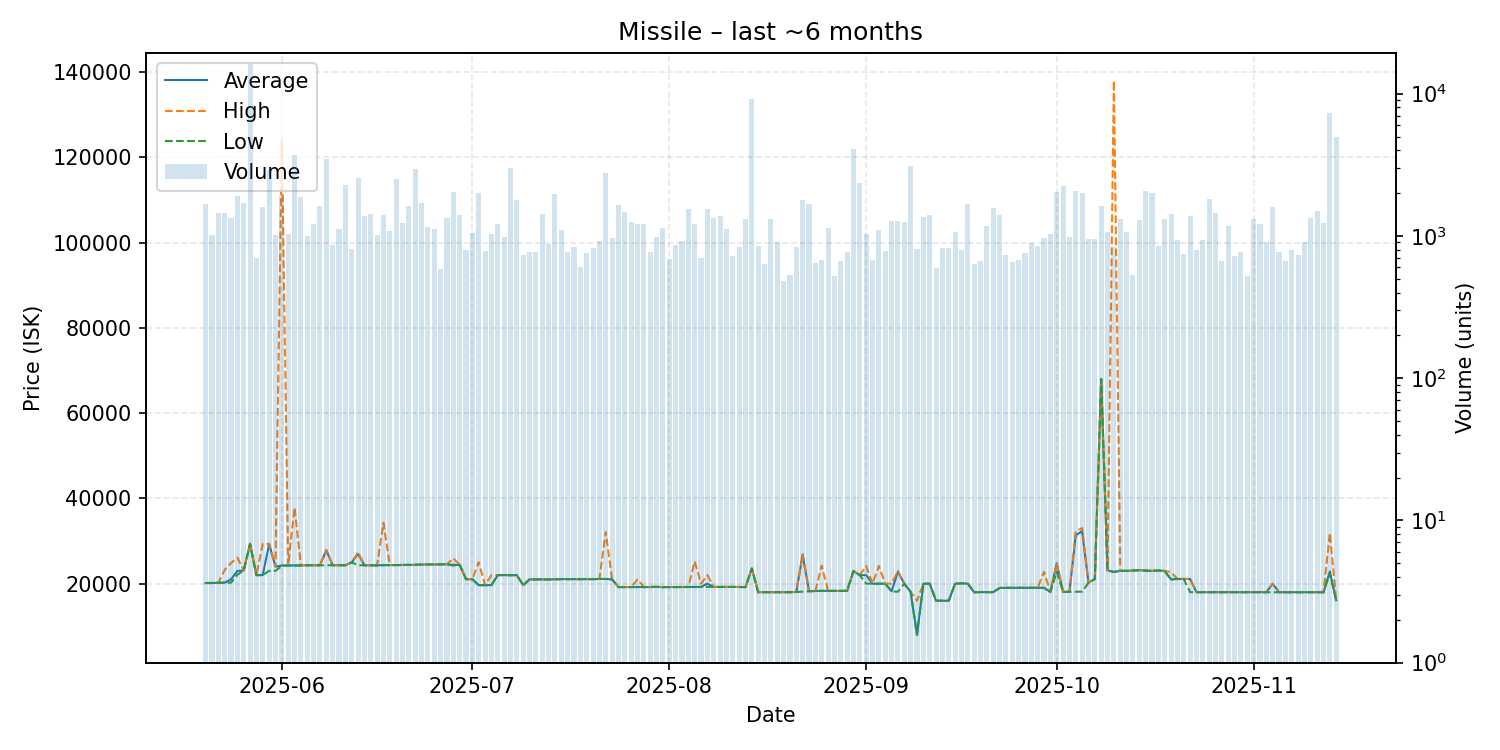

The file beside this chart, header and first rows:
date, average, highest, lowest, order_count, volume
2025-05-20, 20160, 20170, 20150, 235, 1678
2025-05-21, 20170, 20180, 20170, 280, 1008
2025-05-22, 20220, 20220, 20220, 246, 1455
2025-05-23, 20240, 23230, 20230, 240, 1453
2025-05-24, 21010, 24840, 20240, 294, 1338
2025-05-25, 23000, 26140, 22100, 300, 1910
2025-05-26, 23100, 23100, 23100, 262, 1695
2025-05-27, 29360, 29360, 29360, 270, 16210
2025-05-28, 22000, 22000, 22000, 266, 696
2025-05-29, 22030, 29370, 22010, 281, 1585
2025-05-30, 29300, 29300, 23010, 308, 2927
2025-05-31, 24010, 24040, 23020, 329, 1018
2025-06-01, 24270, 124200, 24160, 334, 1944
2025-06-02, 24270, 24270, 24270, 304, 1039
2025-06-03, 24270, 37870, 24260, 283, 3692
2025-06-04, 24290, 24290, 24290, 278, 1873
2025-06-05, 24310, 24310, 24300, 252, 1003
2025-06-06, 24340, 24340, 24340, 285, 1221
2025-06-07, 24310, 24310, 24310, 295, 1627
2025-06-08, 27850, 27870, 24320, 358, 3486
2025-06-09, 24310, 24320, 24310, 298, 865
2025-06-10, 24340, 24340, 24340, 268, 1115
2025-06-11, 24320, 24330, 24300, 246, 2295
2025-06-12, 25000, 25000, 25000, 261, 811
2025-06-13, 26990, 27350, 24320, 268, 2554
2025-06-14, 24330, 24330, 24330, 300, 1373
2025-06-15, 24310, 24310, 24310, 304, 1434
2025-06-16, 24300, 24300, 24300, 254, 1022
2025-06-17, 24360, 34280, 24340, 285, 1399
2025-06-18, 24360, 24360, 24360, 218, 1075
2025-06-19, 24370, 24370, 24370, 266, 2503
2025-06-20, 24390, 24410, 24370, 270, 1225
2025-06-21, 24420, 24430, 24400, 283, 1616
2025-06-22, 24430, 24430, 24430, 303, 2949
2025-06-23, 24500, 24510, 24490, 261, 1707
2025-06-24, 24510, 24510, 24510, 250, 1153
2025-06-25, 24530, 24530, 24530, 256, 1116
2025-06-26, 24540, 24540, 24540, 218, 589
2025-06-27, 24550, 24550, 24540, 252, 1330
2025-06-28, 24420, 25980, 24240, 259, 2032
2025-06-29, 24420, 24420, 24420, 342, 1392
2025-06-30, 21060, 21060, 21060, 234, 793
2025-07-01, 21050, 21060, 21030, 229, 1056
2025-07-02, 19660, 25040, 19650, 258, 1992
2025-07-03, 19650, 19650, 19650, 220, 787
2025-07-04, 19670, 22000, 19670, 241, 1031
2025-07-05, 22030, 22030, 22030, 258, 1207
2025-07-06, 22010, 22010, 22000, 264, 984
2025-07-07, 22000, 22000, 22000, 222, 2988
2025-07-08, 22010, 22010, 22010, 246, 1792
2025-07-09, 19650, 19650, 19650, 212, 732
2025-07-10, 21010, 21010, 21010, 208, 768
2025-07-11, 21010, 21010, 21010, 240, 774
2025-07-12, 21000, 21000, 21000, 261, 1415
2025-07-13, 21000, 21000, 21000, 272, 874
2025-07-14, 21040, 21050, 21040, 215, 1984
2025-07-15, 21080, 21080, 21080, 235, 1100
2025-07-16, 21080, 21080, 21080, 232, 770
2025-07-17, 21080, 21080, 21080, 226, 830
2025-07-18, 21100, 21100, 21100, 193, 603
... 119 more rows
